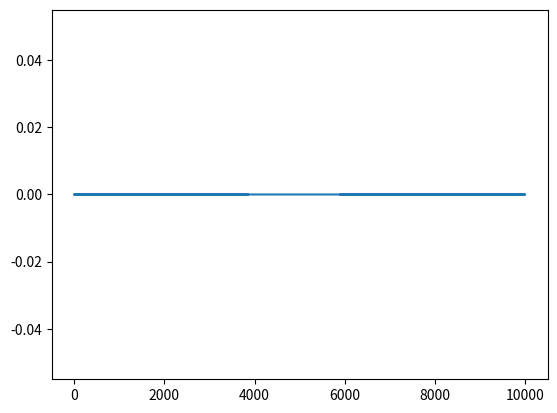

Write the Python code that produced this figure.
import numpy as np
import matplotlib.pyplot as plt
initial_dist = np.random.uniform(0, 10_000, 2000)


def gaus2(x, sig):
    return np.exp(-np.square(x / sig))
plt.plot(initial_dist, np.zeros_like(initial_dist))
plt.show()


print(initial_dist)
